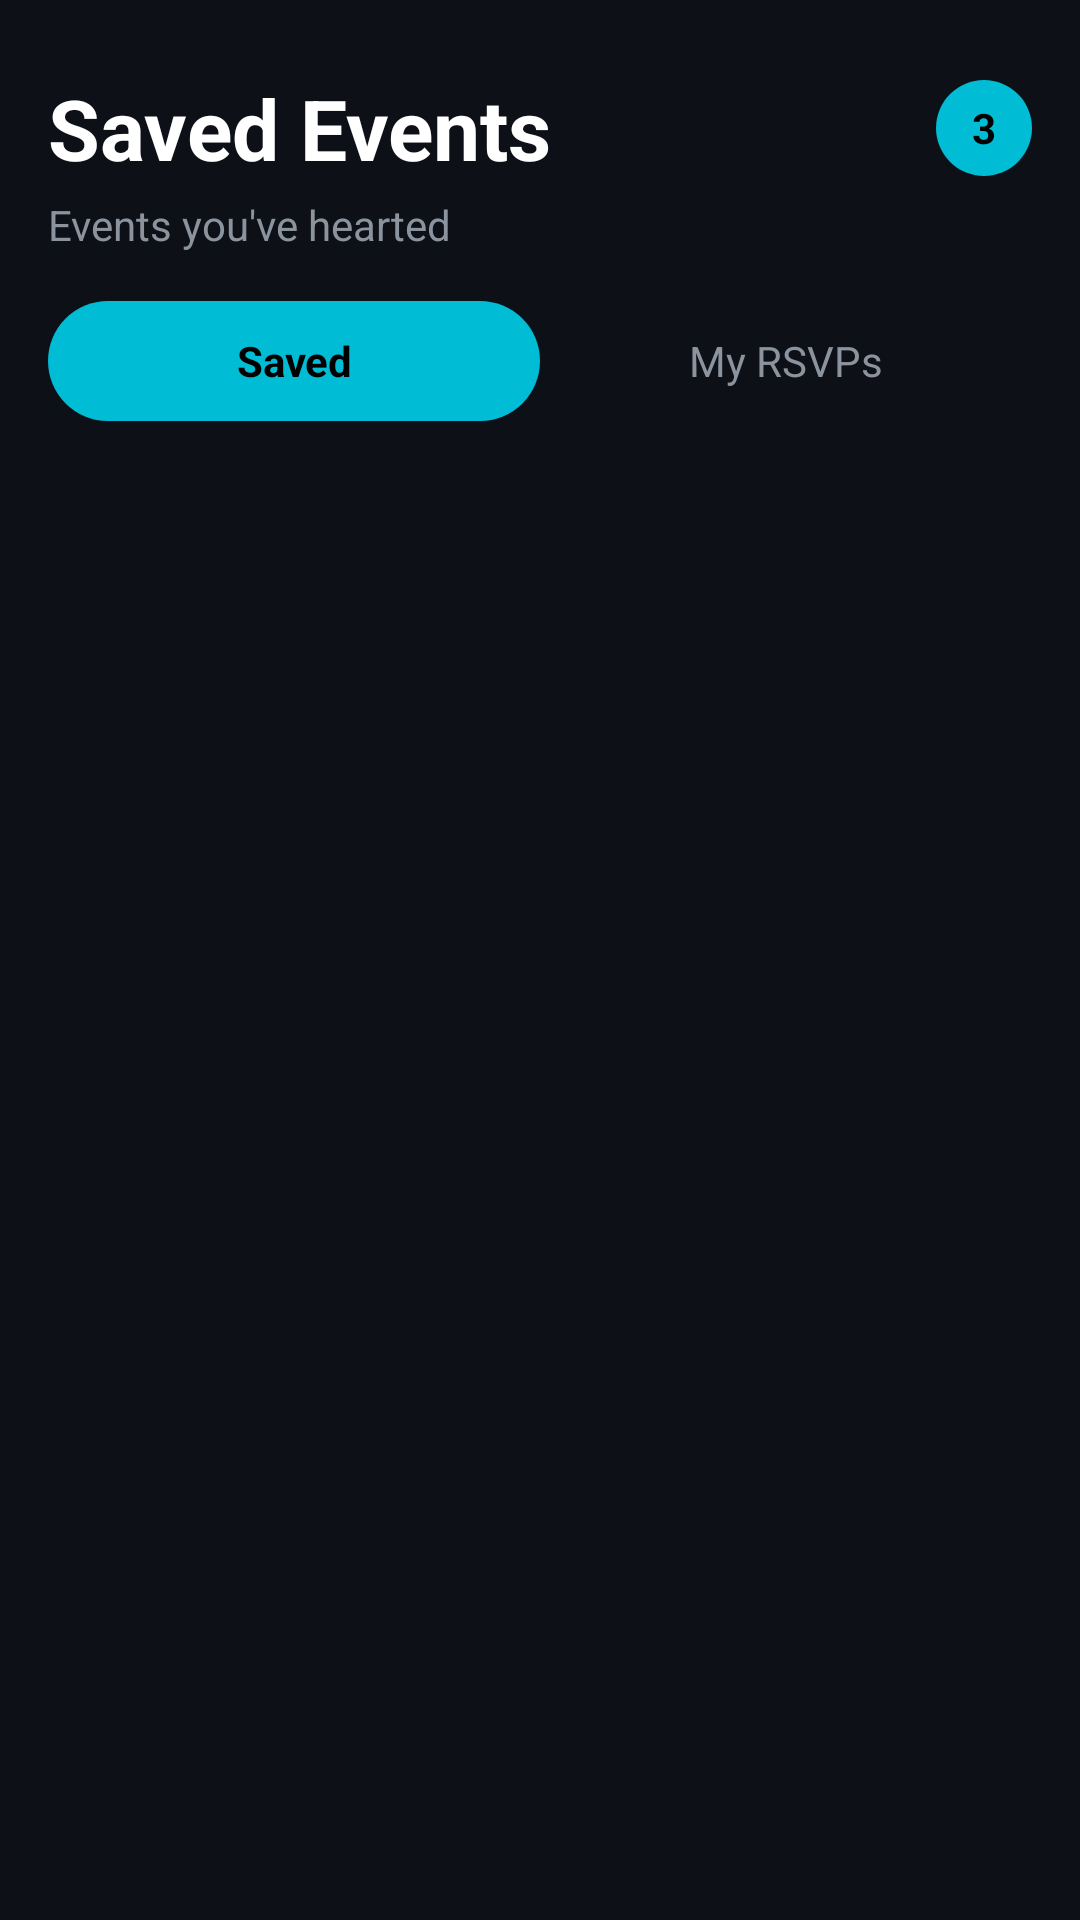

Android layout source for this screen:
<!-- AndroidManifest.xml: application theme Theme.CampusEvents -->
<!-- res/layout/fragment_favorites.xml -->
<?xml version="1.0" encoding="utf-8"?>
<LinearLayout
    xmlns:android="http://schemas.android.com/apk/res/android"
    xmlns:app="http://schemas.android.com/apk/res-auto"
    android:layout_width="match_parent"
    android:layout_height="match_parent"
    android:background="@color/background_primary"
    android:orientation="vertical"
    android:paddingTop="@dimen/spacing_lg">

    
    <LinearLayout
        android:layout_width="match_parent"
        android:layout_height="wrap_content"
        android:gravity="center_vertical"
        android:orientation="horizontal"
        android:paddingHorizontal="@dimen/spacing_md">

        <TextView
            android:layout_width="0dp"
            android:layout_height="wrap_content"
            android:layout_weight="1"
            android:text="@string/saved_events"
            android:textColor="@color/text_primary"
            android:textSize="@dimen/text_title_large"
            android:textStyle="bold" />

        <TextView
            android:id="@+id/tv_count"
            android:layout_width="32dp"
            android:layout_height="32dp"
            android:background="@drawable/bg_chip_selected"
            android:gravity="center"
            android:text="3"
            android:textColor="@color/text_on_primary"
            android:textSize="@dimen/text_body"
            android:textStyle="bold" />
    </LinearLayout>

    <TextView
        android:layout_width="wrap_content"
        android:layout_height="wrap_content"
        android:paddingHorizontal="@dimen/spacing_md"
        android:layout_marginTop="@dimen/spacing_xs"
        android:text="@string/saved_events_subtitle"
        android:textColor="@color/text_secondary"
        android:textSize="@dimen/text_body" />

    
    <LinearLayout
        android:layout_width="match_parent"
        android:layout_height="wrap_content"
        android:layout_marginTop="@dimen/spacing_md"
        android:orientation="horizontal"
        android:paddingHorizontal="@dimen/spacing_md">

        <TextView
            android:id="@+id/tab_saved"
            android:layout_width="0dp"
            android:layout_height="40dp"
            android:layout_weight="1"
            android:background="@drawable/bg_chip_selected"
            android:gravity="center"
            android:text="Saved"
            android:textColor="@color/text_on_primary"
            android:textSize="@dimen/text_body"
            android:textStyle="bold" />

        <TextView
            android:id="@+id/tab_rsvps"
            android:layout_width="0dp"
            android:layout_height="40dp"
            android:layout_weight="1"
            android:background="@drawable/bg_chip"
            android:gravity="center"
            android:text="@string/my_rsvps"
            android:textColor="@color/text_secondary"
            android:textSize="@dimen/text_body" />
    </LinearLayout>

    
    <LinearLayout
        android:id="@+id/layout_rsvp_subtabs"
        android:layout_width="match_parent"
        android:layout_height="wrap_content"
        android:layout_marginTop="@dimen/spacing_sm"
        android:orientation="horizontal"
        android:paddingHorizontal="@dimen/spacing_md"
        android:visibility="gone">

        <TextView
            android:id="@+id/tab_upcoming"
            android:layout_width="0dp"
            android:layout_height="36dp"
            android:layout_weight="1"
            android:layout_marginEnd="@dimen/spacing_xs"
            android:background="@drawable/bg_chip_selected"
            android:gravity="center"
            android:text="@string/upcoming"
            android:textColor="@color/text_on_primary"
            android:textSize="@dimen/text_caption"
            android:textStyle="bold" />

        <TextView
            android:id="@+id/tab_past"
            android:layout_width="0dp"
            android:layout_height="36dp"
            android:layout_weight="1"
            android:layout_marginStart="@dimen/spacing_xs"
            android:background="@drawable/bg_chip"
            android:gravity="center"
            android:text="@string/past"
            android:textColor="@color/text_secondary"
            android:textSize="@dimen/text_caption" />
    </LinearLayout>

    
    <androidx.recyclerview.widget.RecyclerView
        android:id="@+id/rv_events"
        android:layout_width="match_parent"
        android:layout_height="0dp"
        android:layout_weight="1"
        android:layout_marginTop="@dimen/spacing_md"
        android:clipToPadding="false"
        android:paddingHorizontal="@dimen/spacing_md"
        android:paddingBottom="@dimen/spacing_md"
        app:layoutManager="androidx.recyclerview.widget.LinearLayoutManager" />

    
    <TextView
        android:id="@+id/tv_empty"
        android:layout_width="match_parent"
        android:layout_height="0dp"
        android:layout_weight="1"
        android:gravity="center"
        android:text="@string/no_saved_events"
        android:textColor="@color/text_tertiary"
        android:textSize="@dimen/text_subtitle"
        android:visibility="gone" />

</LinearLayout>
<!-- resources referenced by this layout -->
<resources>
  <color name="background_primary">#FF0D1117</color>
  <color name="text_on_primary">#FF000000</color>
  <color name="text_primary">#FFFFFFFF</color>
  <color name="text_secondary">#FF8B949E</color>
  <color name="text_tertiary">#FF484F58</color>
  <dimen name="spacing_lg">24dp</dimen>
  <dimen name="spacing_md">16dp</dimen>
  <dimen name="spacing_sm">8dp</dimen>
  <dimen name="spacing_xs">4dp</dimen>
  <dimen name="text_body">14sp</dimen>
  <dimen name="text_caption">12sp</dimen>
  <dimen name="text_subtitle">16sp</dimen>
  <dimen name="text_title_large">28sp</dimen>
  <!-- drawable bg_chip_selected (drawable) -->
  <?xml version="1.0" encoding="utf-8"?>
  <shape xmlns:android="http://schemas.android.com/apk/res/android"
      android:shape="rectangle">
      <solid android:color="@color/chip_selected" />
      <corners android:radius="@dimen/chip_radius" />
  </shape>
  <string name="my_rsvps">My RSVPs</string>
  <string name="no_saved_events">No saved events yet</string>
  <string name="past">Past</string>
  <string name="saved_events">Saved Events</string>
  <string name="saved_events_subtitle">Events you\'ve hearted</string>
  <string name="upcoming">Upcoming</string>
  <style name="Theme.CampusEvents" parent="Theme.Material3.Dark.NoActionBar">
          <item name="colorPrimary">@color/primary</item>
          <item name="colorPrimaryDark">@color/primary_dark</item>
          <item name="colorAccent">@color/accent</item>
          <item name="colorOnPrimary">@color/text_on_primary</item>
          <item name="android:colorBackground">@color/background_primary</item>
          <item name="android:windowBackground">@color/background_primary</item>
          <item name="android:statusBarColor">@color/background_primary</item>
          <item name="android:navigationBarColor">@color/background_primary</item>
          <item name="android:textColorPrimary">@color/text_primary</item>
          <item name="android:textColorSecondary">@color/text_secondary</item>
      </style>
  <color name="chip_selected">#FF00BCD4</color>
  <dimen name="chip_radius">20dp</dimen>
  <color name="primary">#FF00BCD4</color>
  <color name="primary_dark">#FF0097A7</color>
  <color name="accent">#FFFFC107</color>
</resources>
